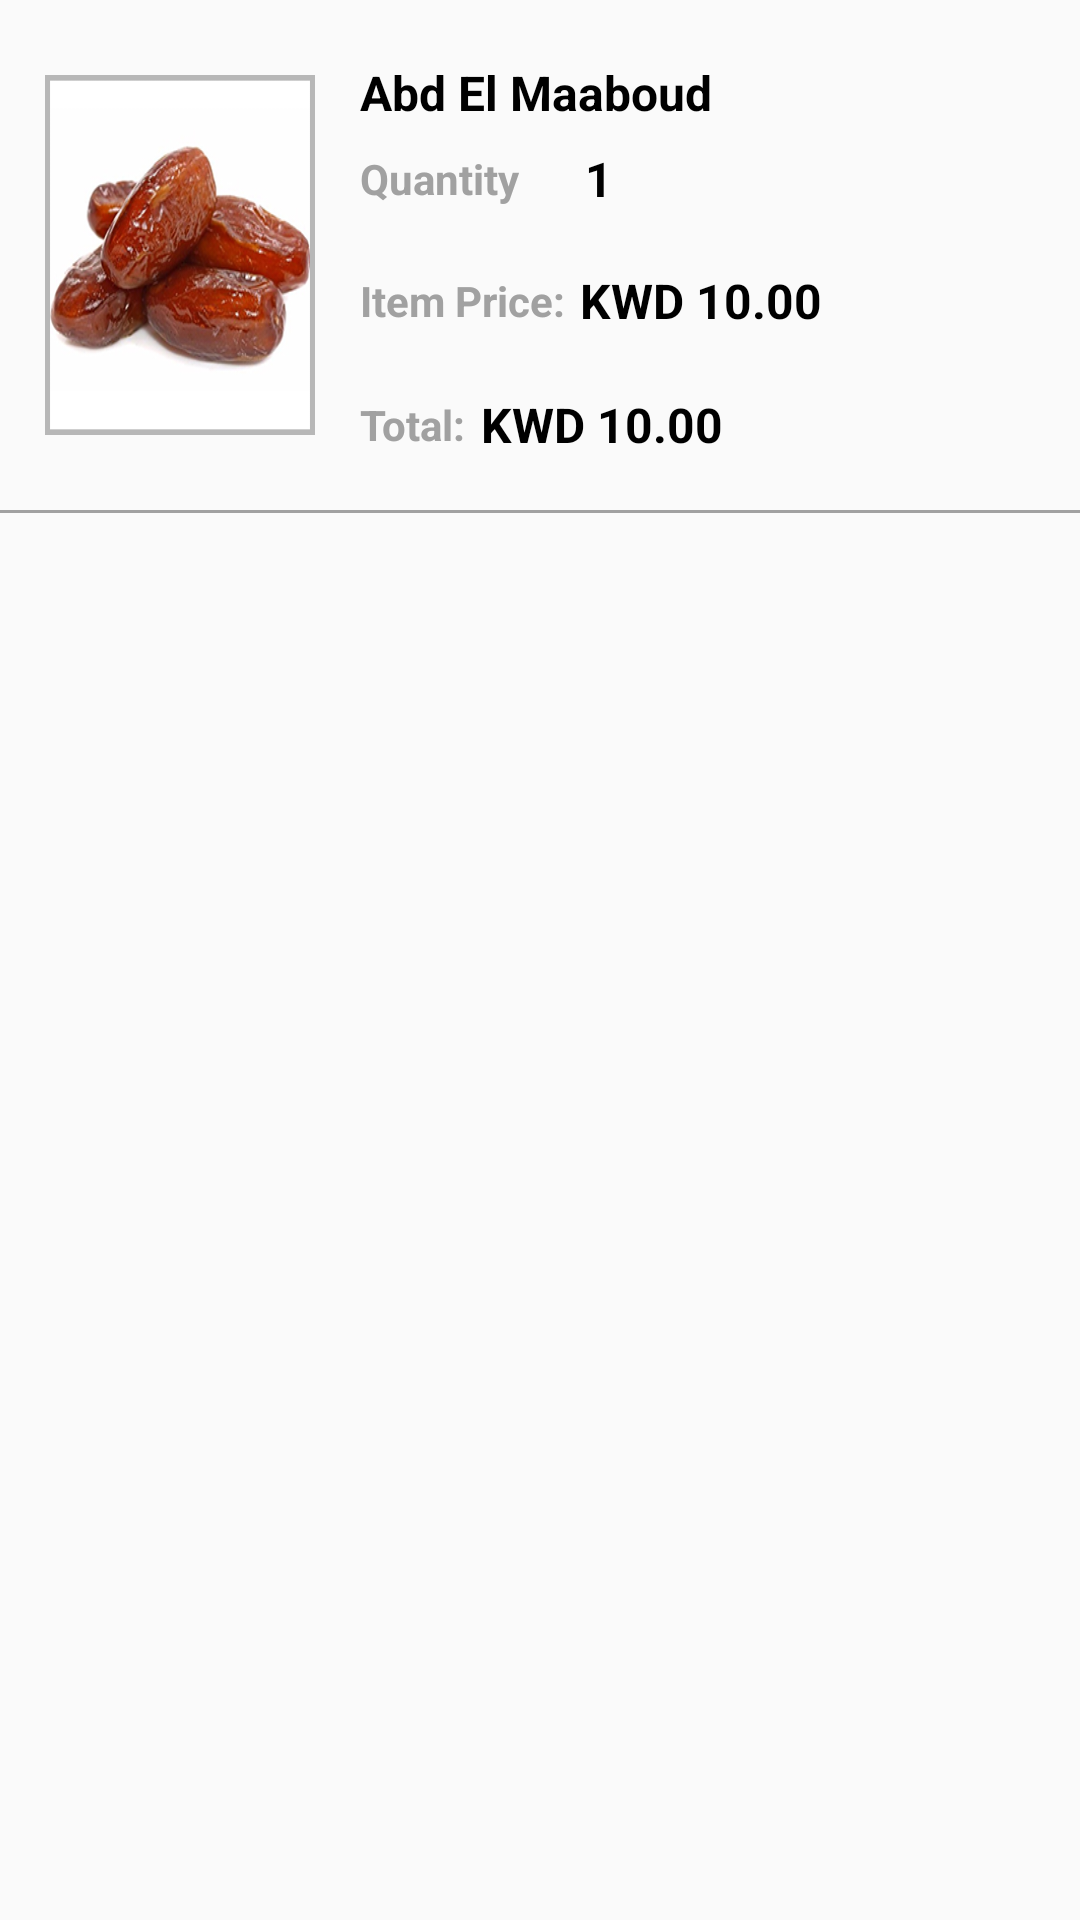

Reconstruct the res/layout file that produces this screen, plus the resources it refers to.
<!-- AndroidManifest.xml: application theme AppTheme -->
<!-- res/layout/cart_row.xml -->
<?xml version="1.0" encoding="utf-8"?>

<LinearLayout xmlns:android="http://schemas.android.com/apk/res/android"
    android:layout_width="match_parent"
    android:layout_height="wrap_content"
    android:orientation="vertical">

    <LinearLayout
        android:layout_width="match_parent"
        android:layout_height="wrap_content"
        android:layout_marginTop="10dp"
        android:layout_marginBottom="10dp"
        android:orientation="horizontal"
        android:weightSum="3">

        <LinearLayout
            android:layout_width="match_parent"
            android:layout_height="match_parent"
            android:layout_weight="2"
            android:orientation="vertical">

            <LinearLayout
                android:layout_width="match_parent"
                android:layout_height="150dp"
                android:gravity="center"
                android:orientation="vertical"
                android:padding="15dp">

                <LinearLayout
                    android:layout_width="match_parent"
                    android:layout_height="match_parent"
                    android:background="@drawable/imageview_border"
                    android:gravity="center"
                    android:orientation="vertical">

                    <ImageView
                        android:id="@+id/iv_cart"
                        android:layout_width="match_parent"
                        android:layout_height="match_parent"
                        android:scaleType="fitXY"
                        android:src="@drawable/dates" />
                    

                </LinearLayout>
            </LinearLayout>

        </LinearLayout>

        <LinearLayout
            android:layout_width="match_parent"
            android:layout_height="match_parent"
            android:layout_weight="1"
            android:orientation="vertical">

            <TextView
                android:id="@+id/tv_customer_name"
                android:layout_width="wrap_content"
                android:layout_height="wrap_content"
                android:layout_marginTop="10dp"
                android:text="@string/name"
                android:textColor="@color/black"
                android:textSize="16dp"
                android:textStyle="bold" />

            <LinearLayout
                android:layout_width="wrap_content"
                android:layout_height="wrap_content"
                android:layout_marginTop="5dp"
                android:gravity="center"
                android:orientation="horizontal">

                <TextView
                    android:id="@+id/tv_cart_qty"
                    android:layout_width="wrap_content"
                    android:layout_height="wrap_content"
                    android:text="@string/Quantity"
                    android:textColor="@color/light_greyy"
                    android:textSize="14dp"
                    android:textStyle="bold" />

                <ImageView
                    android:id="@+id/iv_cart_quantity_increase"
                    android:layout_width="wrap_content"
                    android:layout_height="wrap_content"
                    android:layout_marginLeft="10dp"
                    android:layout_marginRight="10dp"
                    android:src="@drawable/ic_add_circle_black_24dp"
                    android:tint="@color/colorPrimary" />

                <LinearLayout
                    android:layout_width="wrap_content"
                    android:layout_height="wrap_content"
                    android:gravity="center"
                    android:orientation="vertical">

                    <TextView
                        android:id="@+id/tv_cart_quantity_total"
                        android:layout_width="wrap_content"
                        android:layout_height="wrap_content"
                        android:text="1"
                        android:padding="2dp"
                        android:textColor="@color/black"
                        android:textSize="16dp"
                        android:textStyle="bold" />

                    <RelativeLayout
                        android:layout_width="wrap_content"
                        android:layout_height="wrap_content"
                        android:layout_gravity="center"
                        android:gravity="center"
                        android:visibility="gone"></RelativeLayout>
                    
                </LinearLayout>

                <ImageView
                    android:id="@+id/iv_cart_quantity_decrease"
                    android:layout_width="wrap_content"
                    android:layout_height="wrap_content"
                    android:layout_marginLeft="10dp"
                    android:layout_marginRight="10dp"
                    android:src="@drawable/ic_remove_circle_black_24dp"
                    android:tint="@color/colorPrimary" />

            </LinearLayout>

            <LinearLayout
                android:layout_width="match_parent"
                android:layout_height="match_parent"
                android:layout_marginTop="5dp"
                android:orientation="vertical"
                android:weightSum="4">

                <LinearLayout
                    android:layout_width="match_parent"
                    android:layout_height="match_parent"
                    android:layout_weight="1.8"
                    android:gravity="center|start"
                    android:orientation="horizontal">

                    <TextView
                        android:id="@+id/tv_item_price"
                        android:layout_width="wrap_content"
                        android:layout_height="wrap_content"
                        android:text="@string/itemprice"
                        android:textColor="@color/light_greyy"
                        android:textSize="14dp"
                        android:textStyle="bold" />

                    <TextView
                        android:id="@+id/tv_cart_price"
                        android:layout_marginLeft="5dp"
                        android:layout_marginRight="5dp"
                        android:layout_width="wrap_content"
                        android:layout_height="wrap_content"
                        android:text="@string/itemkd"
                        android:textColor="@color/black"
                        android:textSize="16dp"
                        android:textStyle="bold" />

                </LinearLayout>

                <LinearLayout
                    android:layout_width="match_parent"
                    android:layout_height="match_parent"
                    android:layout_weight="2.2"
                    android:gravity="center|start"
                    android:orientation="horizontal">

                    <TextView
                        android:id="@+id/tv_tot"
                        android:layout_width="wrap_content"
                        android:layout_height="wrap_content"
                        android:text="@string/total"
                        android:textColor="@color/light_greyy"
                        android:textSize="14dp"
                        android:textStyle="bold" />

                    <TextView
                        android:layout_marginLeft="5dp"
                        android:layout_marginRight="5dp"
                        android:id="@+id/tv_total"
                        android:layout_width="wrap_content"
                        android:layout_height="wrap_content"
                        android:text="@string/itemkd"
                        android:textColor="@color/black"
                        android:textSize="16dp"
                        android:textStyle="bold" />

                </LinearLayout>

            </LinearLayout>

        </LinearLayout>

    </LinearLayout>

    <View
        android:layout_width="match_parent"
        android:layout_height="1dp"
        android:background="@color/light_greyy" />

</LinearLayout>
<!-- resources referenced by this layout -->
<resources>
  <color name="black">#000000</color>
  <color name="colorPrimary">#c29f69</color>
  <color name="light_greyy" tools:ignore="MissingDefaultResource">#a1a1a1</color>
  <!-- drawable dates: png bitmap (drawable, 71377 bytes) -->
  <!-- drawable imageview_border (drawable) -->
  <?xml version="1.0" encoding="UTF-8"?>
  
  <shape xmlns:android="http://schemas.android.com/apk/res/android">
  
      <stroke android:width="1dp" android:color="@color/boder" />
      <padding android:left="1dp" android:top="1dp" android:right="1dp"
          android:bottom="1dp" />
  </shape>
  <string name="Quantity">Quantity</string>
  <string name="itemkd"> KWD 10.00</string>
  <string name="itemprice">Item Price: </string>
  <string name="name">Abd El Maaboud</string>
  <string name="total">Total: </string>
  <style name="AppTheme" parent="Theme.AppCompat.Light.DarkActionBar">
          
          <item name="colorPrimary">@color/colorPrimary</item>
          <item name="colorPrimaryDark">@color/colorPrimaryDark</item>
          <item name="colorAccent">@color/colorAccent</item>
  
          <item name="colorControlNormal">#c5c5c5</item>
          <item name="colorControlActivated">@color/light_greyy</item>
          <item name="colorControlHighlight">@color/background</item>
      </style>
  <color name="boder">#b7b7b7</color>
  <color name="colorPrimaryDark">#bf9a65</color>
  <color name="colorAccent">#8f7155</color>
  <color name="background">#f2f2f2</color>
</resources>
